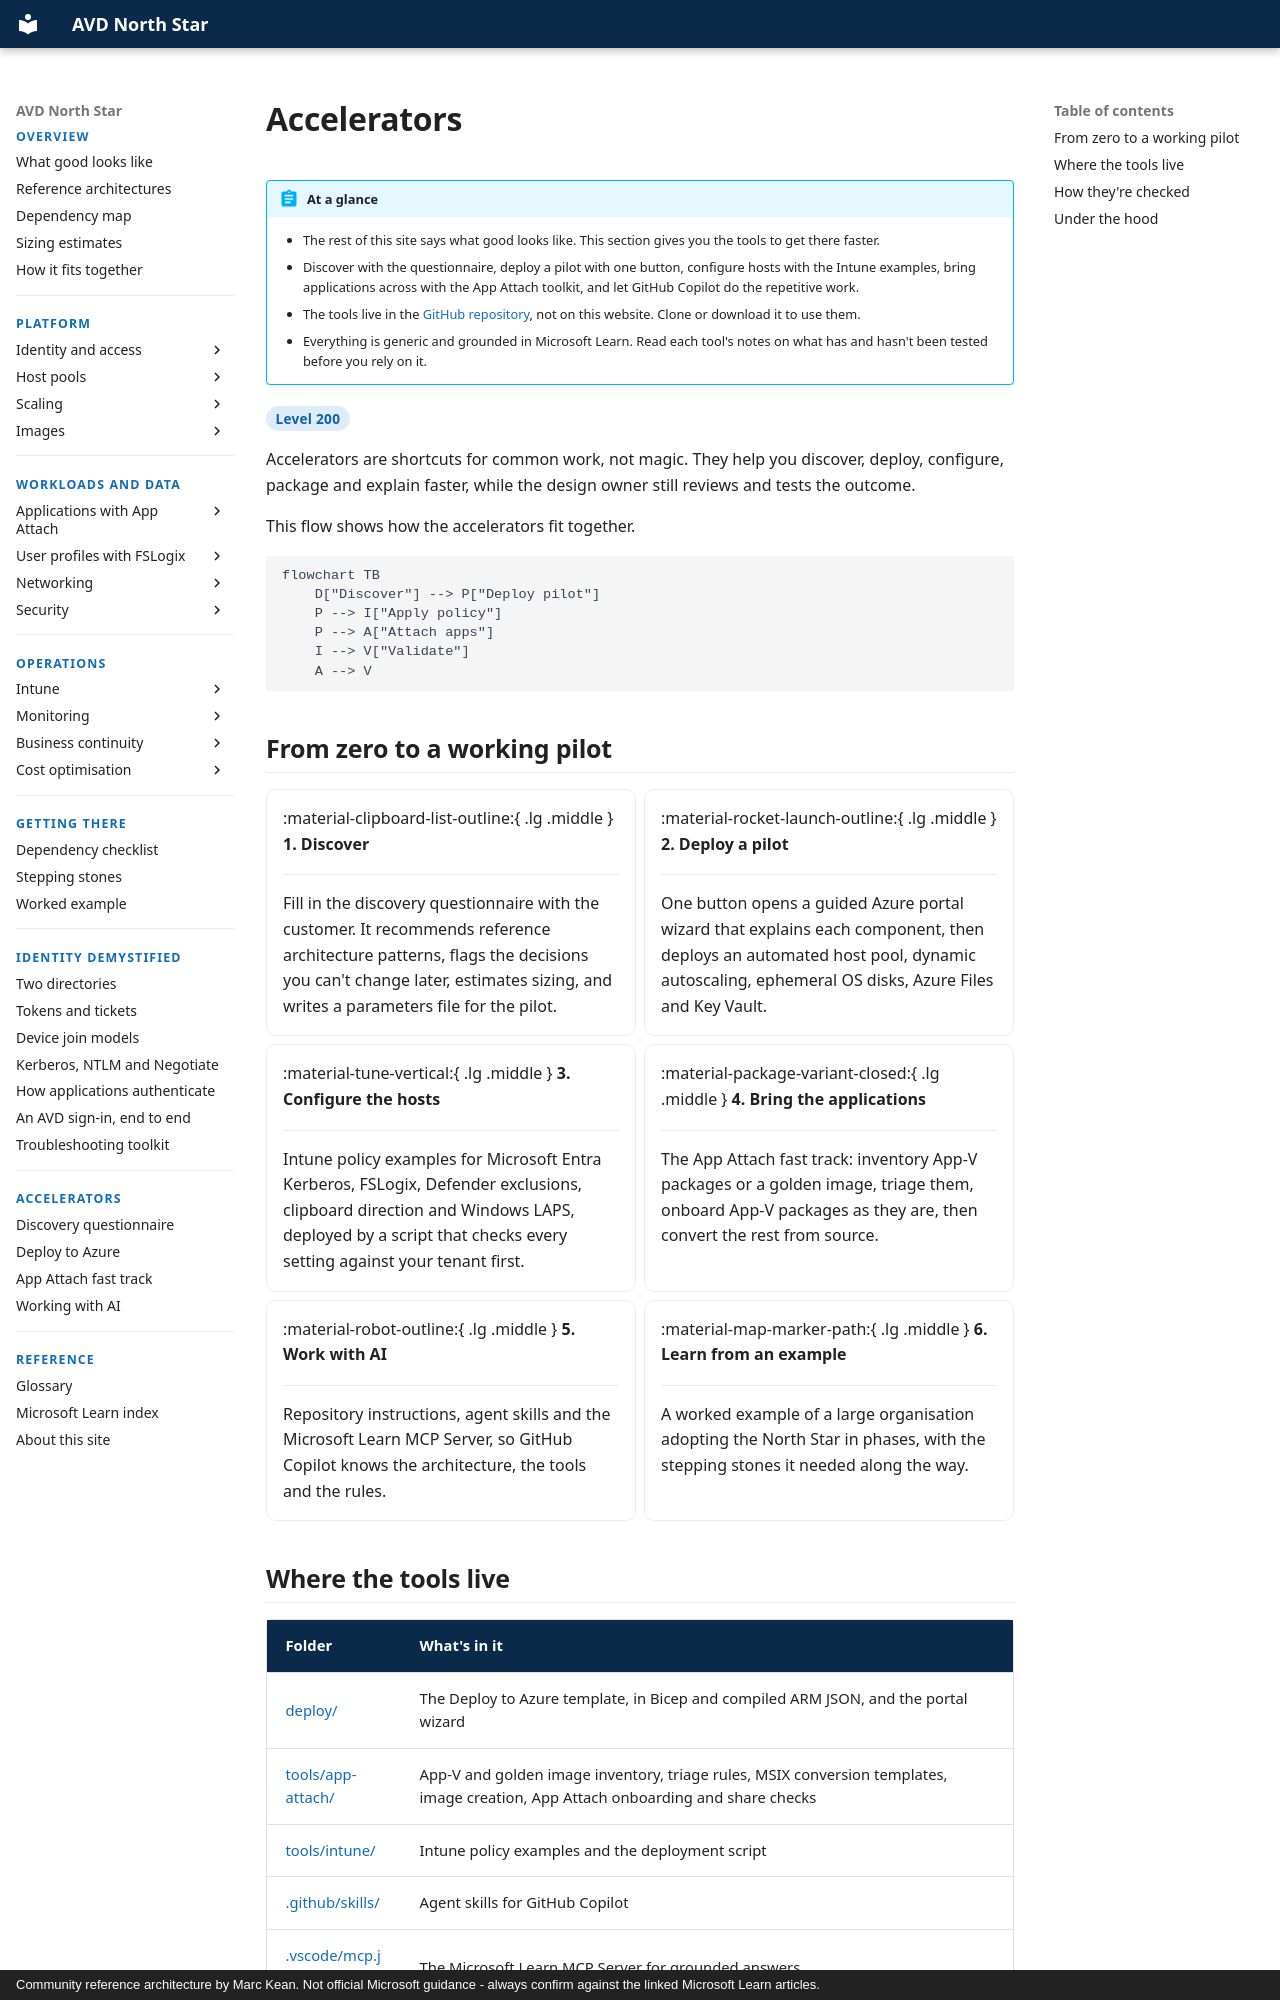

repository: marckean/AVD-Reference_Architecture · page: accelerators/index.html · generator: mkdocs · copyright: Community reference architecture by Marc Kean. Not official Microsoft guidance - always confirm against the linked Microsoft Learn articles.

---
title: Accelerators
description: Tools in the repository that take an organisation from zero to a working North Star faster - a discovery questionnaire, a Deploy to Azure wizard, App Attach and Intune toolkits, and AI assistance.
---

# Accelerators

!!! abstract "At a glance"
    - The rest of this site says what good looks like. This section gives you the tools to get there faster.
    - Discover with the questionnaire, deploy a pilot with one button, configure hosts with the Intune examples, bring applications across with the App Attach toolkit, and let GitHub Copilot do the repetitive work.
    - The tools live in the [GitHub repository](https://github.com/marckean/AVD-Reference_Architecture), not on this website. Clone or download it to use them.
    - Everything is generic and grounded in Microsoft Learn. Read each tool's notes on what has and hasn't been tested before you rely on it.


<span class="level l200">Level 200</span>

Accelerators are shortcuts for common work, not magic. They help you discover, deploy, configure, package and explain faster, while the design owner still reviews and tests the outcome.

This flow shows how the accelerators fit together.

```mermaid
flowchart TB
    D["Discover"] --> P["Deploy pilot"]
    P --> I["Apply policy"]
    P --> A["Attach apps"]
    I --> V["Validate"]
    A --> V
```

## From zero to a working pilot

<div class="grid cards" markdown>

-   :material-clipboard-list-outline:{ .lg .middle } __[1. Discover](discovery-questionnaire.md)__

    ---

    Fill in the discovery questionnaire with the customer. It recommends reference architecture patterns, flags the decisions you can't change later, estimates sizing, and writes a parameters file for the pilot.

-   :material-rocket-launch-outline:{ .lg .middle } __[2. Deploy a pilot](deploy-to-azure.md)__

    ---

    One button opens a guided Azure portal wizard that explains each component, then deploys an automated host pool, dynamic autoscaling, ephemeral OS disks, Azure Files and Key Vault.

-   :material-tune-vertical:{ .lg .middle } __[3. Configure the hosts](../intune/policy-examples.md)__

    ---

    Intune policy examples for Microsoft Entra Kerberos, FSLogix, Defender exclusions, clipboard direction and Windows LAPS, deployed by a script that checks every setting against your tenant first.

-   :material-package-variant-closed:{ .lg .middle } __[4. Bring the applications](app-attach-fast-track.md)__

    ---

    The App Attach fast track: inventory App-V packages or a golden image, triage them, onboard App-V packages as they are, then convert the rest from source.

-   :material-robot-outline:{ .lg .middle } __[5. Work with AI](working-with-ai.md)__

    ---

    Repository instructions, agent skills and the Microsoft Learn MCP Server, so GitHub Copilot knows the architecture, the tools and the rules.

-   :material-map-marker-path:{ .lg .middle } __[6. Learn from an example](../getting-there/worked-example.md)__

    ---

    A worked example of a large organisation adopting the North Star in phases, with the stepping stones it needed along the way.

</div>
